Dataset: Water_images (GitHub, sk1252k5/Water_Quality). Classes: bersih, keruh, kotor.

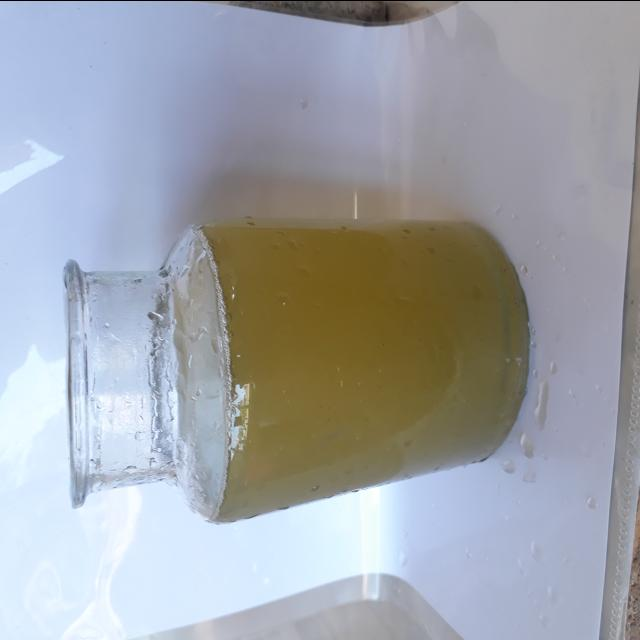
Label: keruh

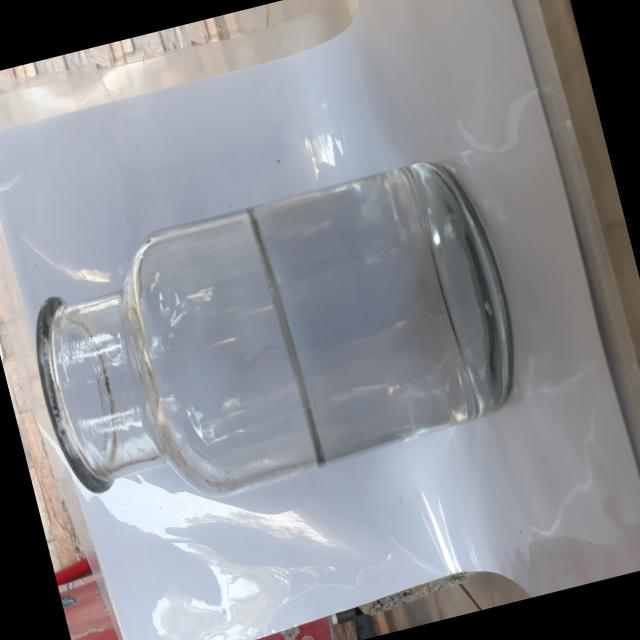
Label: bersih

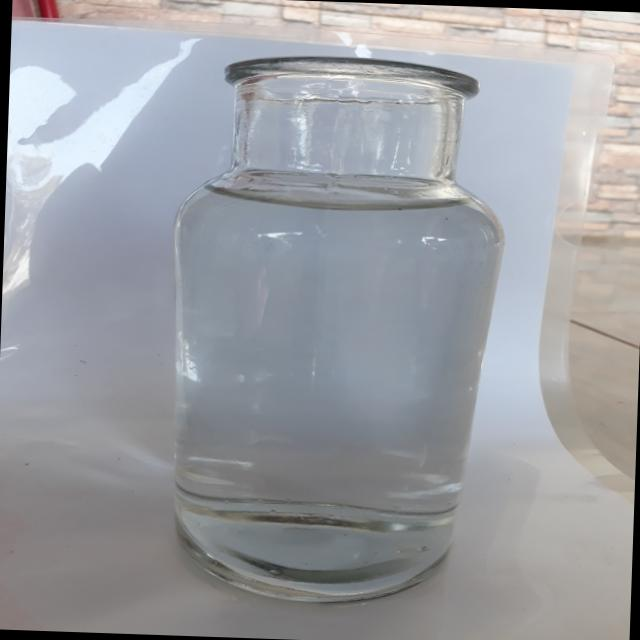
Label: bersih

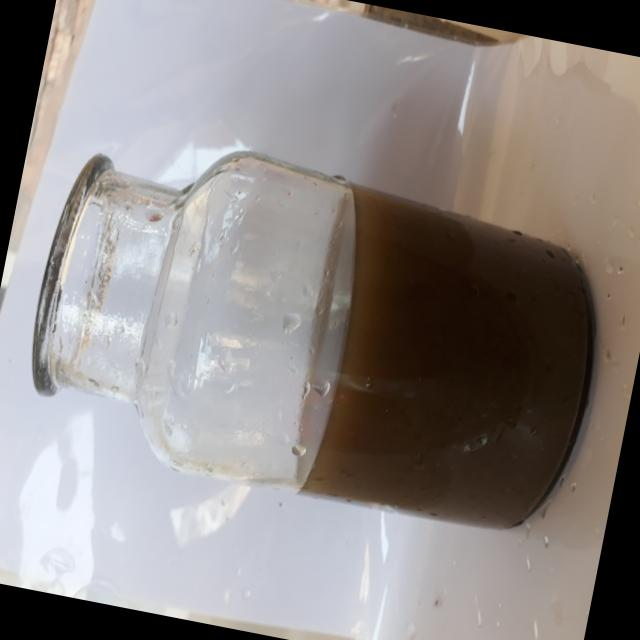
Label: kotor

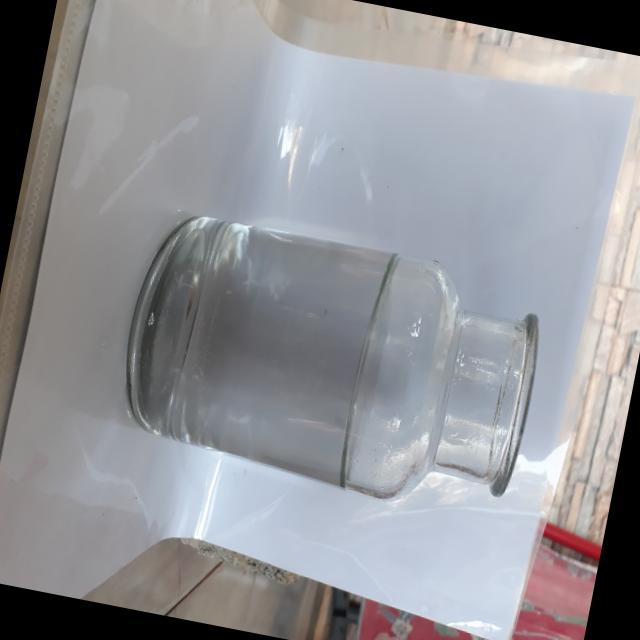
Label: bersih

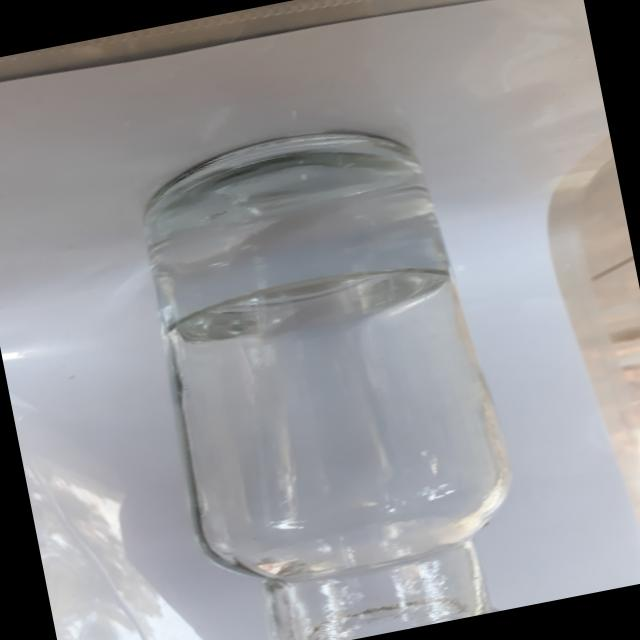
Label: bersih
